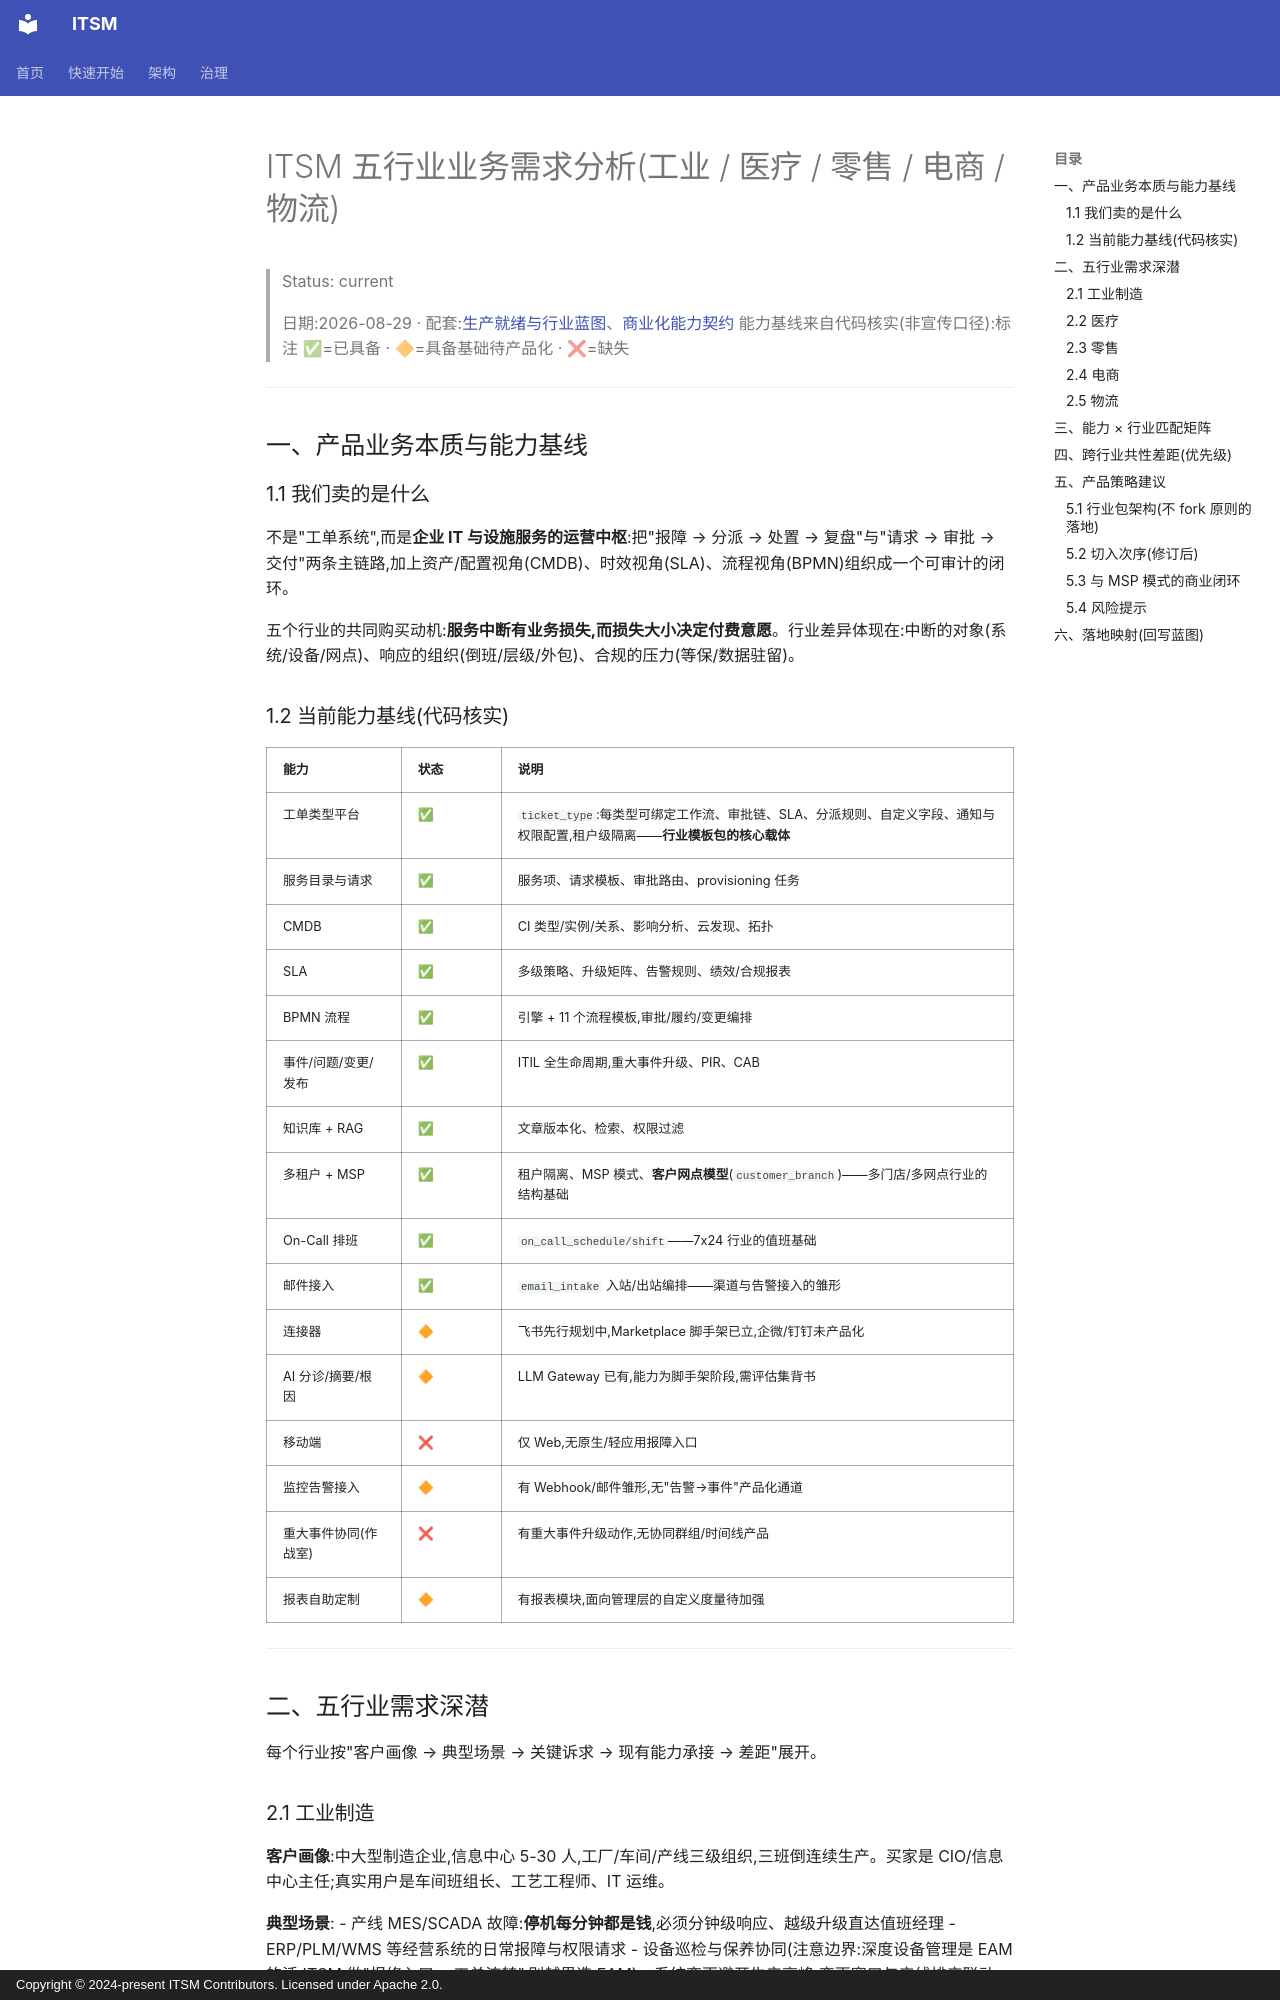

repository: heidsoft/itsm · page: product/industry-verticals-analysis-2026-08-01/index.html · generator: mkdocs · copyright: Copyright © 2024-present ITSM Contributors. Licensed under Apache 2.0.

# ITSM 五行业业务需求分析(工业 / 医疗 / 零售 / 电商 / 物流)

> Status: current

> 日期:2026-08-29 · 配套:[生产就绪与行业蓝图](../../plans/production-readiness-industry-blueprint.md)、[商业化能力契约](./itsm-commercial-capability-contract.md)
> 能力基线来自代码核实(非宣传口径):标注 ✅=已具备 · 🔶=具备基础待产品化 · ❌=缺失

---

## 一、产品业务本质与能力基线

### 1.1 我们卖的是什么

不是"工单系统",而是**企业 IT 与设施服务的运营中枢**:把"报障 → 分派 → 处置 → 复盘"与"请求 → 审批 → 交付"两条主链路,加上资产/配置视角(CMDB)、时效视角(SLA)、流程视角(BPMN)组织成一个可审计的闭环。

五个行业的共同购买动机:**服务中断有业务损失,而损失大小决定付费意愿**。行业差异体现在:中断的对象(系统/设备/网点)、响应的组织(倒班/层级/外包)、合规的压力(等保/数据驻留)。

### 1.2 当前能力基线(代码核实)

| 能力 | 状态 | 说明 |
|---|---|---|
| 工单类型平台 | ✅ | `ticket_type`:每类型可绑定工作流、审批链、SLA、分派规则、自定义字段、通知与权限配置,租户级隔离——**行业模板包的核心载体** |
| 服务目录与请求 | ✅ | 服务项、请求模板、审批路由、provisioning 任务 |
| CMDB | ✅ | CI 类型/实例/关系、影响分析、云发现、拓扑 |
| SLA | ✅ | 多级策略、升级矩阵、告警规则、绩效/合规报表 |
| BPMN 流程 | ✅ | 引擎 + 11 个流程模板,审批/履约/变更编排 |
| 事件/问题/变更/发布 | ✅ | ITIL 全生命周期,重大事件升级、PIR、CAB |
| 知识库 + RAG | ✅ | 文章版本化、检索、权限过滤 |
| 多租户 + MSP | ✅ | 租户隔离、MSP 模式、**客户网点模型**(`customer_branch`)——多门店/多网点行业的结构基础 |
| On-Call 排班 | ✅ | `on_call_schedule/shift`——7x24 行业的值班基础 |
| 邮件接入 | ✅ | `email_intake` 入站/出站编排——渠道与告警接入的雏形 |
| 连接器 | 🔶 | 飞书先行规划中,Marketplace 脚手架已立,企微/钉钉未产品化 |
| AI 分诊/摘要/根因 | 🔶 | LLM Gateway 已有,能力为脚手架阶段,需评估集背书 |
| 移动端 | ❌ | 仅 Web,无原生/轻应用报障入口 |
| 监控告警接入 | 🔶 | 有 Webhook/邮件雏形,无"告警→事件"产品化通道 |
| 重大事件协同(作战室) | ❌ | 有重大事件升级动作,无协同群组/时间线产品 |
| 报表自助定制 | 🔶 | 有报表模块,面向管理层的自定义度量待加强 |

---

## 二、五行业需求深潜

每个行业按"客户画像 → 典型场景 → 关键诉求 → 现有能力承接 → 差距"展开。

### 2.1 工业制造

**客户画像**:中大型制造企业,信息中心 5-30 人,工厂/车间/产线三级组织,三班倒连续生产。买家是 CIO/信息中心主任;真实用户是车间班组长、工艺工程师、IT 运维。

**典型场景**:
- 产线 MES/SCADA 故障:**停机每分钟都是钱**,必须分钟级响应、越级升级直达值班经理
- ERP/PLM/WMS 等经营系统的日常报障与权限请求
- 设备巡检与保养协同(注意边界:深度设备管理是 EAM 的活,ITSM 做"报修入口 + 工单流转",别越界造 EAM)
- 系统变更避开生产高峰:变更窗口与产线排产联动

**关键诉求**:
1. **停机=最高优先级**的事件分级与升级链(升级矩阵 ✅ 直接命中)
2. **告警自动开单**:产线监控/物联网平台 → 事件,人不报机器报(🔶 待产品化)
3. **倒班场景**:值班交接、夜间无人时段的自动升级(✅ on-call 基础已有)
4. 现场工程师移动端接单(❌ 缺失,车间没有电脑)
5. 与 OT 侧的边界:支持"生产设备"类 CI 即可,不做设备台账主体

**现有承接**:升级矩阵 + on-call + Webhook 雏形 + CMDB CI 类型扩展(产线/设备/工控系统)。
**差距排序**:移动端 > 告警接入产品化 > OT 类 CI 模板。
